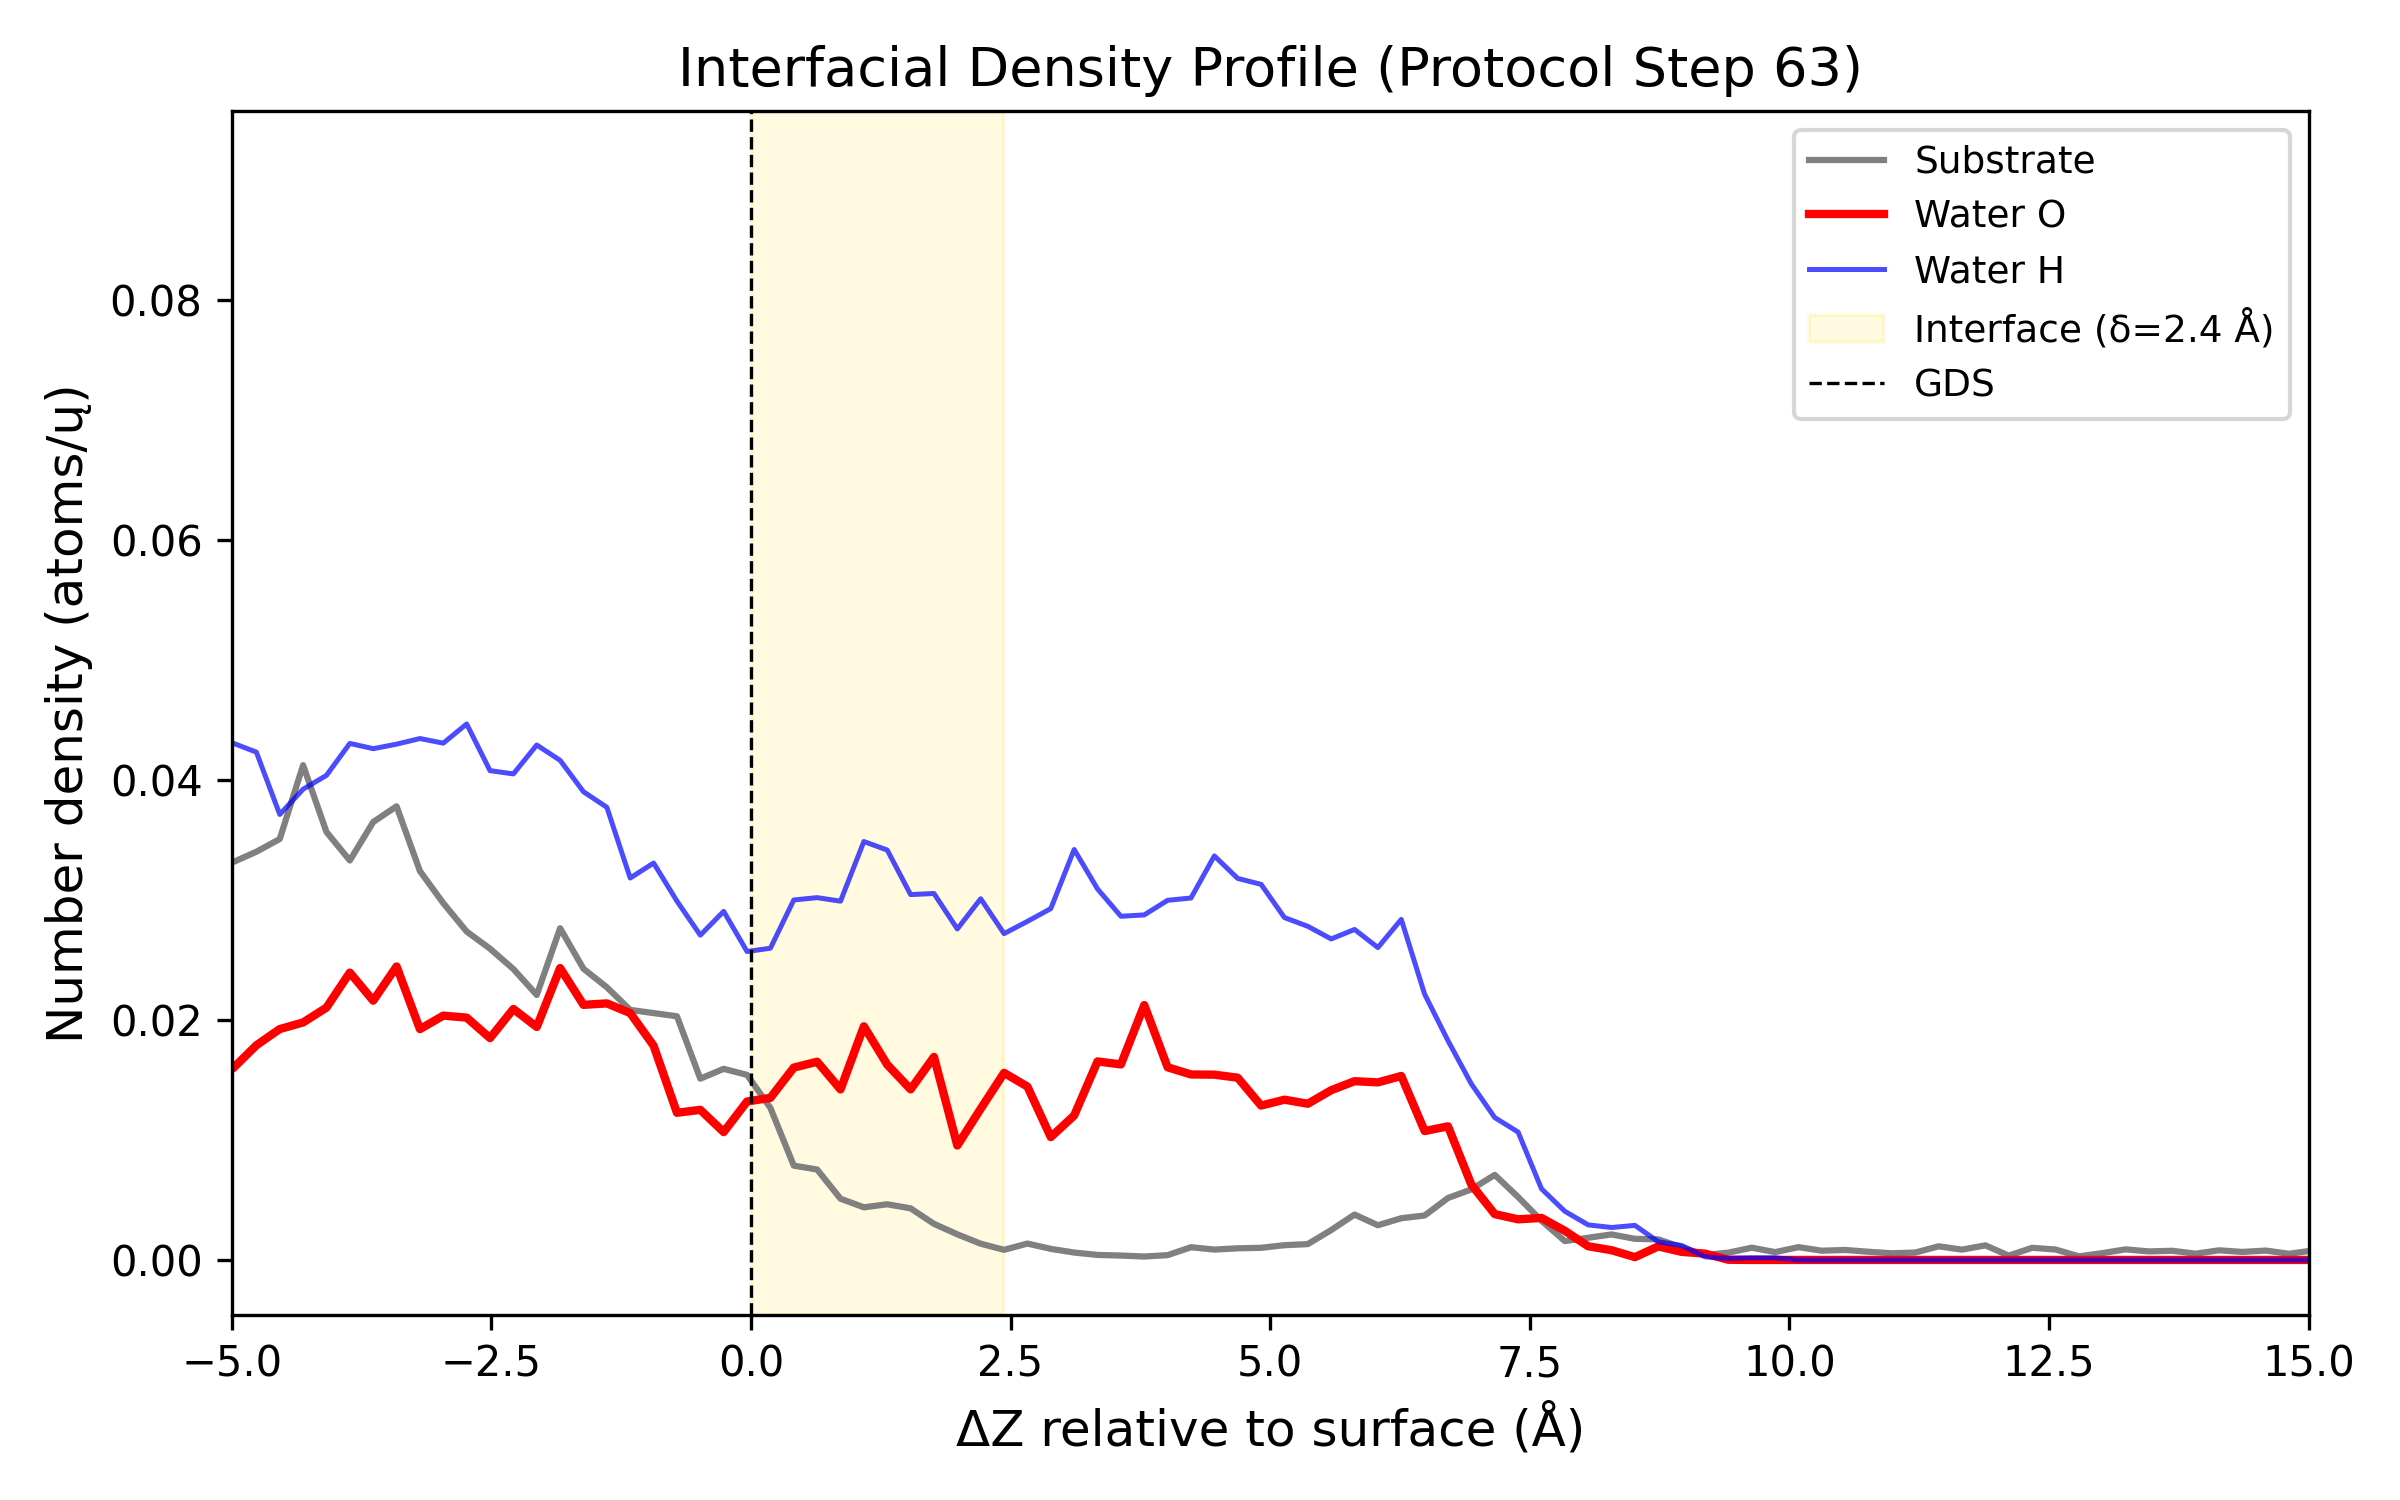

The table this chart was drawn from, first rows:
Delta_Z_A, Density_Substrate_atoms_per_A3, Density_O_atoms_per_A3, Density_H_atoms_per_A3
-14.89, 0.07929, 0.0, 0.0
-14.66, 0.08198, 0.0, 0.0
-14.44, 0.08035, 0.0, 0.0
-14.21, 0.07788, 0.0, 0.0
-13.99, 0.08818, 0.0, 0.0
-13.76, 0.07891, 0.0, 0.0
-13.54, 0.0822, 0.0, 0.0
-13.31, 0.07895, 0.0, 0.0
-13.09, 0.08267, 0.0, 0.0
-12.86, 0.08429, 0.0, 0.0
-12.64, 0.08868, 0.0, 0.0
-12.41, 0.09075, 0.0, 0.0
-12.19, 0.08858, 0.0, 0.0
-11.96, 0.0788, 0.0, 0.0
-11.74, 0.08405, 0.0, 0.0
-11.51, 0.07729, 0.0, 0.0
-11.29, 0.08281, 0.0, 0.0
-11.06, 0.084, 0.0, 0.0
-10.84, 0.08158, 0.0, 0.0
-10.61, 0.09119, 0.0, 0.0
-10.39, 0.08145, 0.0, 0.0
-10.16, 0.08442, 0.0, 0.0
-9.938, 0.07467, 0.00051, 2.9260951553257953e-05
-9.712, 0.06783, 0.001283, 0.00079
-9.488, 0.06756, 0.002036, 0.002533
-9.262, 0.07146, 0.002349, 0.003047
-9.037, 0.06375, 0.002746, 0.00278
-8.812, 0.06464, 0.004356, 0.004719
-8.587, 0.06013, 0.003286, 0.006525
-8.363, 0.06282, 0.005392, 0.009652
-8.137, 0.05203, 0.004665, 0.01165
-7.912, 0.05901, 0.00678, 0.01439
-7.688, 0.05003, 0.009744, 0.02056
-7.463, 0.04533, 0.01111, 0.02108
-7.237, 0.0478, 0.01341, 0.02514
-7.013, 0.0478, 0.01518, 0.03313
-6.787, 0.04672, 0.02401, 0.03628
-6.562, 0.04368, 0.02127, 0.03977
-6.337, 0.04114, 0.0212, 0.04111
-6.112, 0.04164, 0.02069, 0.0471
-5.888, 0.04167, 0.02144, 0.04326
-5.662, 0.03824, 0.02021, 0.04347
-5.437, 0.039, 0.02022, 0.03929
-5.212, 0.03597, 0.01983, 0.04077
-4.987, 0.03315, 0.01597, 0.04307
-4.763, 0.03402, 0.01789, 0.04232
-4.537, 0.03508, 0.01924, 0.03713
-4.312, 0.04123, 0.01979, 0.03923
-4.087, 0.03567, 0.02103, 0.04038
-3.862, 0.03329, 0.02395, 0.04305
-3.638, 0.0365, 0.02161, 0.04261
-3.412, 0.03781, 0.02446, 0.04298
-3.187, 0.03241, 0.01924, 0.04345
-2.962, 0.02973, 0.02036, 0.04307
-2.737, 0.02737, 0.02019, 0.04467
-2.513, 0.02594, 0.01849, 0.04078
-2.287, 0.02424, 0.02091, 0.04051
-2.062, 0.02208, 0.01942, 0.04291
-1.837, 0.02764, 0.02432, 0.04163
-1.612, 0.02427, 0.02126, 0.03902
... 140 more rows
